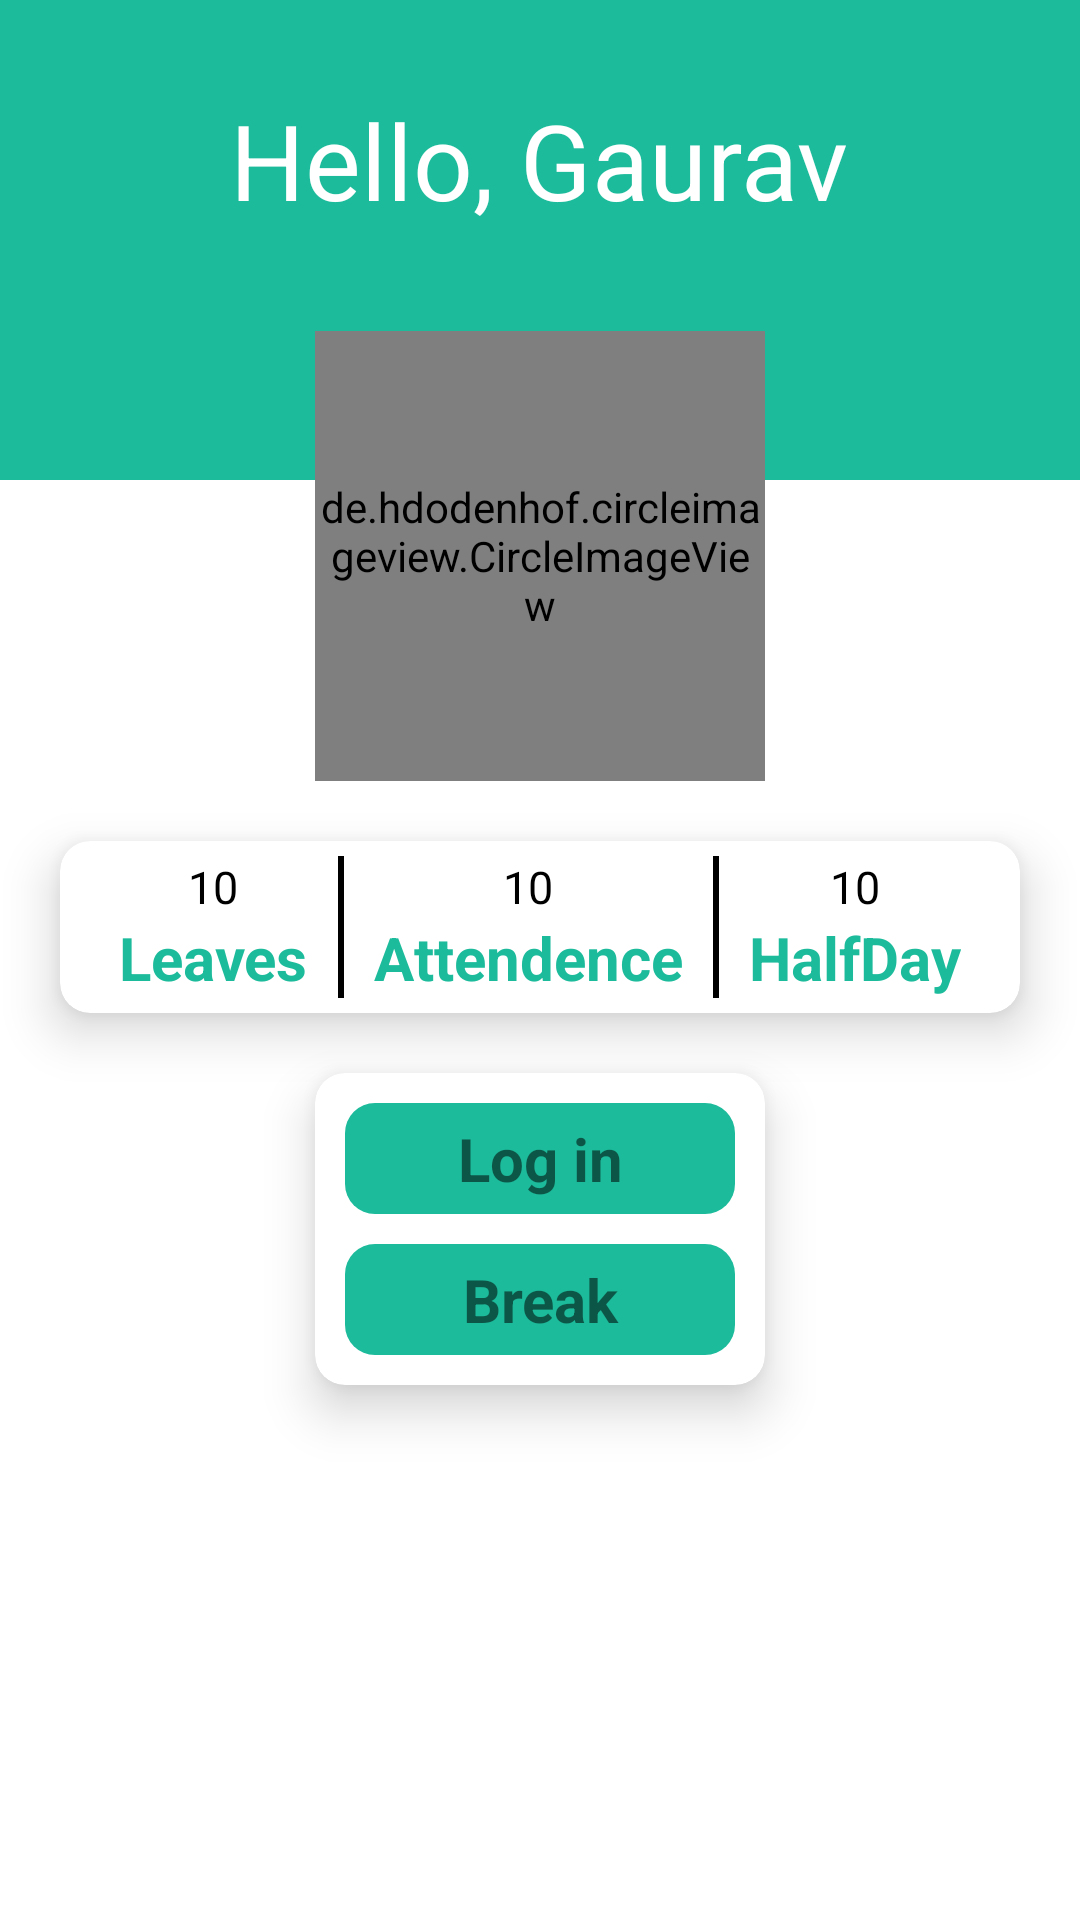

Here is an Android app screen rendered from its layout file. Give the layout XML and the strings, colors and styles it references.
<!-- AndroidManifest.xml: application theme Theme.EmployeeTrackerApp -->
<!-- res/layout/dashboard.xml -->
<?xml version="1.0" encoding="utf-8"?>
<LinearLayout xmlns:android="http://schemas.android.com/apk/res/android"
    android:layout_width="match_parent"
    xmlns:app="http://schemas.android.com/apk/res-auto"
    android:orientation="vertical"
    android:layout_height="match_parent">


    <LinearLayout
        android:layout_width="match_parent"
        android:layout_height="160dp"
        android:background="@color/appcolor"
        android:orientation="vertical"
        >

        <LinearLayout
            android:layout_marginTop="30dp"
            android:layout_gravity="center_horizontal"
            android:layout_width="wrap_content"
            android:layout_height="wrap_content"
            android:orientation="horizontal"
            >
            <TextView

                android:layout_width="match_parent"
                android:layout_height="wrap_content"
                android:text="Hello,"
                android:textSize="35sp"
                android:textColor="@color/white"/>
            <TextView
                android:layout_width="match_parent"
                android:layout_height="wrap_content"
                android:text=" Gaurav"
                android:textSize="35sp"
                android:textColor="@color/white"/>


        </LinearLayout>



    </LinearLayout>
    <de.hdodenhof.circleimageview.CircleImageView
        android:layout_marginTop="-50dp"
        android:layout_gravity="center_horizontal"
        xmlns:app="http://schemas.android.com/apk/res-auto"
        android:id="@+id/profile_image"
        android:layout_width="150dp"
        android:layout_height="150dp"
        android:src="@drawable/employeeprofile"
        app:civ_border_width="10dp"
        app:civ_border_color="@color/white"/>

    <androidx.cardview.widget.CardView
        android:layout_width="match_parent"
        android:layout_height="wrap_content"
        app:cardCornerRadius="10dp"
        app:cardElevation="10dp"
        android:layout_marginTop="20dp"
        android:layout_marginLeft="20dp"
        android:layout_marginRight="20dp"
        >
        <LinearLayout
            android:layout_width="match_parent"
            android:layout_height="wrap_content"
            android:orientation="horizontal"
         android:gravity="center_horizontal"
            android:layout_margin="5dp"
            >

           <LinearLayout
               android:layout_width="wrap_content"
               android:layout_height="wrap_content"
               android:orientation="vertical"
               >
               <TextView
                   android:layout_width="wrap_content"
                   android:layout_height="wrap_content"
                   android:text="10"
                   android:textColor="@color/black"
                   android:id="@+id/leavescount"
                   android:layout_gravity="center"
                   android:textSize="15sp"
                   />
               <TextView
                   android:layout_width="wrap_content"
                   android:layout_height="wrap_content"
                   android:text="Leaves"
                   android:textStyle="bold"
                   android:textColor="@color/appcolor"
                   android:textSize="20sp"
                   />

           </LinearLayout>
            <View
                android:layout_marginLeft="10dp"
                android:layout_width="2dp"
                android:layout_height="match_parent"
                android:background="@color/black" />



            <LinearLayout
                android:layout_marginLeft="10dp"
                android:layout_width="wrap_content"
                android:layout_height="wrap_content"
                android:orientation="vertical"

                >
                <TextView
                    android:layout_width="wrap_content"
                    android:layout_height="wrap_content"
                    android:text="10"
                    android:textColor="@color/black"
                    android:id="@+id/attendencecount"
                    android:layout_gravity="center"
                    android:textSize="15sp"
                    />
                <TextView
                    android:layout_width="wrap_content"
                    android:layout_height="wrap_content"
                    android:text="Attendence"
                    android:textSize="20sp"
                    android:textStyle="bold"
                    android:textColor="@color/appcolor"
                    />

            </LinearLayout>
            <View
                android:layout_marginLeft="10dp"
                android:layout_width="2dp"
                android:layout_height="match_parent"
                android:background="@color/black" />

            <LinearLayout
                android:layout_marginLeft="10dp"
                android:layout_width="wrap_content"
                android:layout_height="wrap_content"
                android:orientation="vertical"
                >
                <TextView
                    android:layout_width="wrap_content"
                    android:layout_height="wrap_content"
                    android:text="10"
                    android:textColor="@color/black"
                    android:id="@+id/halfdaycount"
                    android:layout_gravity="center"
                    android:textSize="15sp"
                    />
                <TextView
                    android:layout_width="wrap_content"
                    android:layout_height="wrap_content"
                    android:text="HalfDay"
                    android:textSize="20sp"
                    android:textStyle="bold"
                    android:textColor="@color/appcolor"
                    />

            </LinearLayout>







        </LinearLayout>
    </androidx.cardview.widget.CardView>

    <androidx.cardview.widget.CardView
        android:layout_width="150dp"
        android:layout_height="wrap_content"
        app:cardElevation="10dp"

        android:layout_marginTop="20dp"
        android:layout_gravity="center_horizontal"
        app:cardCornerRadius="10dp">
        <LinearLayout
            android:layout_marginTop="10dp"
            android:layout_marginRight="10dp"
            android:layout_marginLeft="10dp"
            android:layout_gravity="center_horizontal"
            android:layout_width="match_parent"
            android:layout_height="wrap_content"
            android:orientation="vertical">
            <TextView
                android:background="@drawable/optionbackground"
                android:padding="5dp"
                android:layout_width="match_parent"
                android:layout_height="wrap_content"
                android:text="Log in"
                android:gravity="center_horizontal"

                android:textStyle="bold"
                android:textSize="20sp"
                android:id="@+id/worklogin"
                />
            <TextView
                android:gravity="center_horizontal"
                android:layout_marginTop="10dp"
                android:background="@drawable/optionbackground"
                android:padding="5dp"
                android:layout_width="match_parent"
                android:layout_height="wrap_content"
                android:text="Break"
                android:layout_marginBottom="10dp"
                android:textStyle="bold"
                android:textSize="20sp"
                android:id="@+id/workbreak"
                />

        </LinearLayout>
    </androidx.cardview.widget.CardView>










</LinearLayout>
<!-- resources referenced by this layout -->
<resources>
  <color name="appcolor">#1CBB9B</color>
  <color name="black">#FF000000</color>
  <color name="white">#FFFFFFFF</color>
  <!-- drawable employeeprofile: jpg bitmap (drawable, 16933 bytes) -->
  <!-- drawable optionbackground (drawable) -->
  <?xml version="1.0" encoding="utf-8"?>
  <shape xmlns:android="http://schemas.android.com/apk/res/android">
      <corners android:radius="10dp"/>
      <solid android:color="@color/appcolor"/>
  
  </shape>
  <style name="Theme.EmployeeTrackerApp" parent="Theme.MaterialComponents.DayNight.DarkActionBar">
          
          <item name="colorPrimary">@color/blue2</item>
          <item name="colorPrimaryVariant">@color/blue2</item>
          <item name="colorOnPrimary">@color/white</item>
          
          <item name="colorSecondary">@color/teal_200</item>
          <item name="colorSecondaryVariant">@color/teal_700</item>
          <item name="colorOnSecondary">@color/black</item>
          
          <item name="android:statusBarColor" tools:targetApi="l">?attr/colorPrimaryVariant</item>
          
      </style>
  <color name="blue2">#2380CC</color>
  <color name="teal_200">#FF03DAC5</color>
  <color name="teal_700">#FF018786</color>
</resources>
